Dataset: MLO (GitHub, JustinChien/111project_IDAL). Classes: benign, malignant.

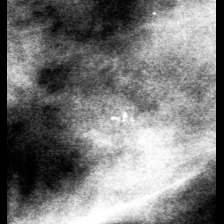
Label: benign

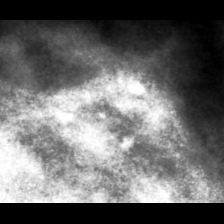
Label: malignant

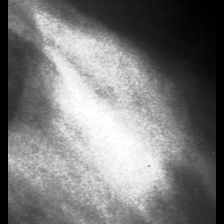
Label: benign

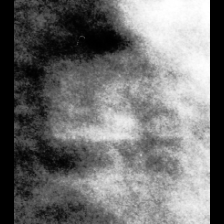
Label: benign

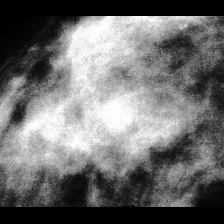
Label: malignant

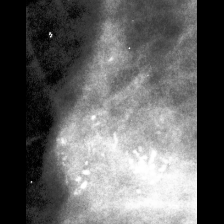
Label: malignant
